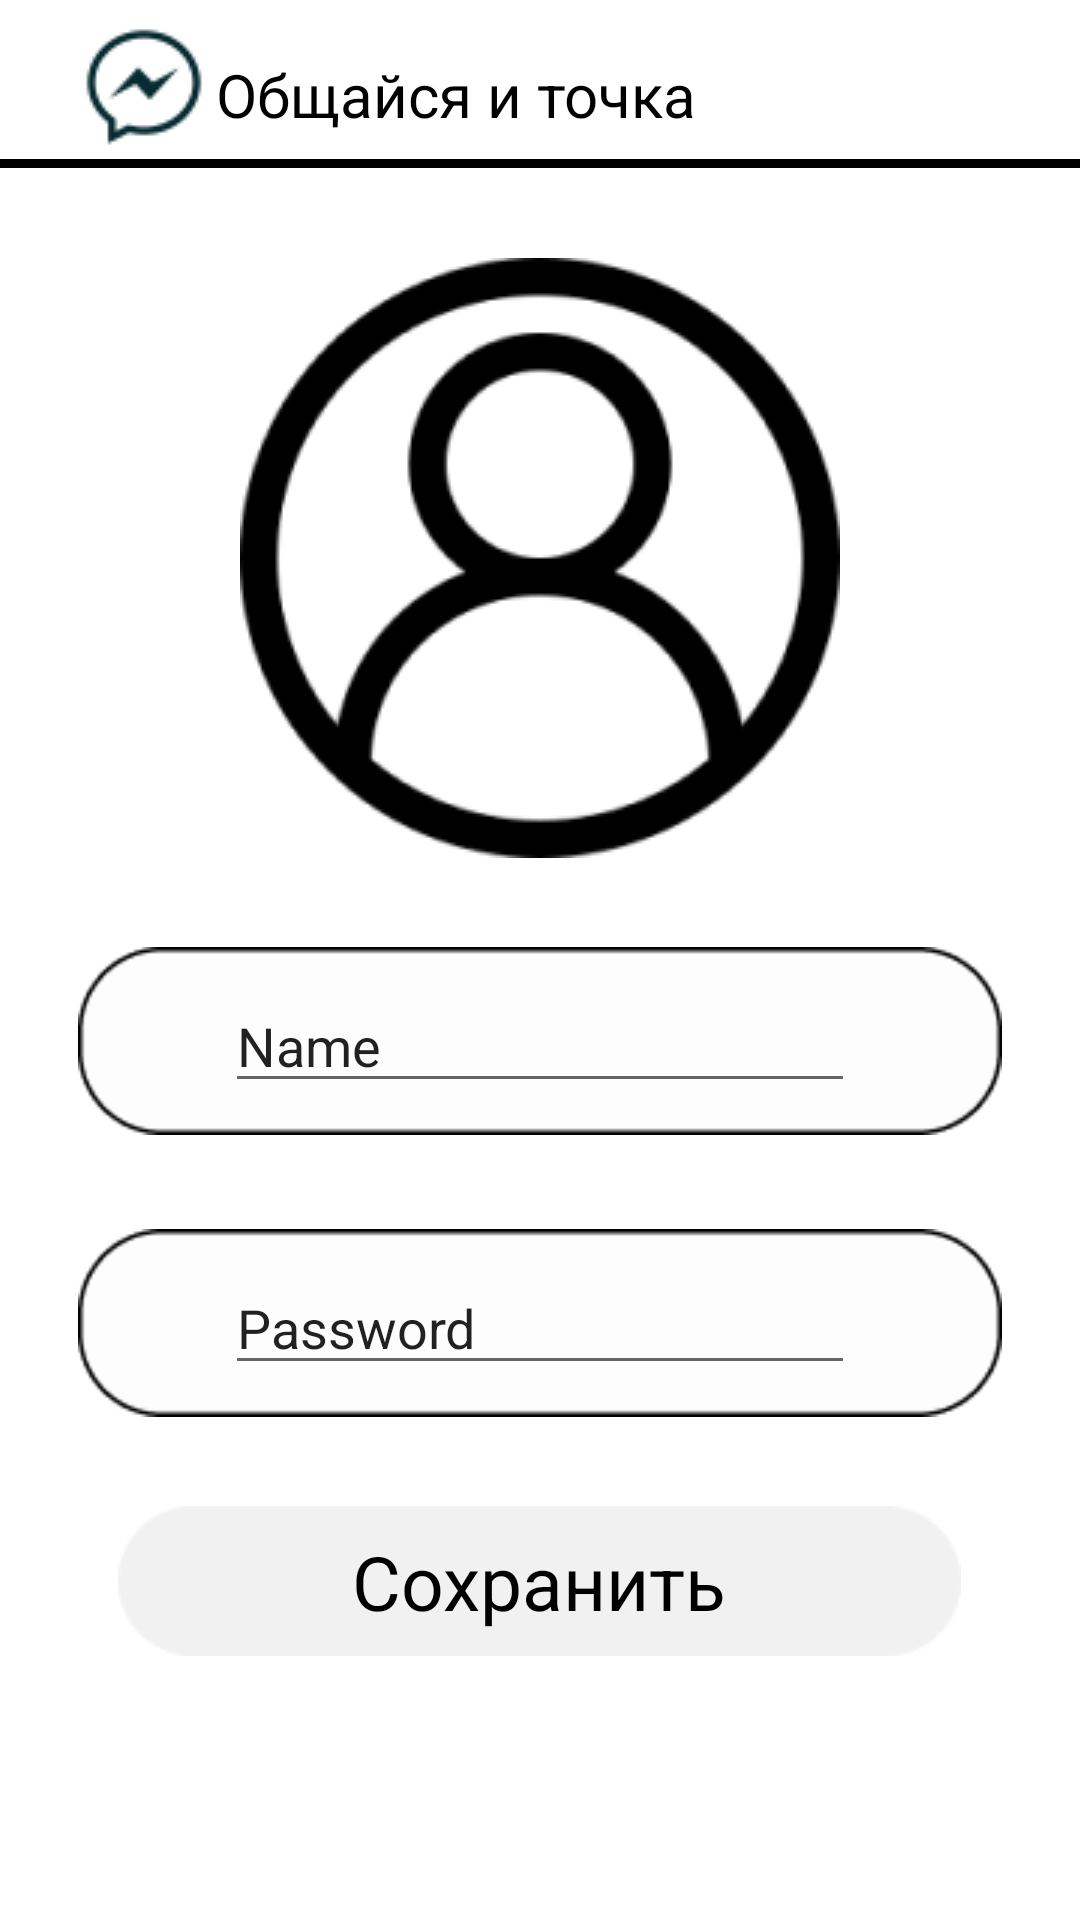

The Android layout XML behind this screen, and the referenced resources:
<!-- AndroidManifest.xml: application theme Theme.TodoListHWHackathon -->
<!-- res/layout/fragment_profil.xml -->
<?xml version="1.0" encoding="utf-8"?>
<FrameLayout xmlns:android="http://schemas.android.com/apk/res/android"
    xmlns:tools="http://schemas.android.com/tools"
    android:layout_width="match_parent"
    android:layout_height="match_parent"
    xmlns:app="http://schemas.android.com/apk/res-auto"
    android:background="#FFFFFF"
    tools:context=".fragments.Fragment_Profil">

    
    <LinearLayout
        android:layout_width="match_parent"
        android:layout_height="match_parent"
        android:orientation="vertical">

    <LinearLayout
        android:id="@+id/linearLayout"
        android:layout_width="match_parent"
        android:layout_height="wrap_content"
        android:orientation="horizontal">

        <ImageView
            android:layout_width="wrap_content"
            android:layout_height="wrap_content"
            android:layout_marginLeft="24dp"
            android:layout_marginTop="5dp"
            android:src="@drawable/message_up" />

        <TextView
            android:layout_width="wrap_content"
            android:layout_height="wrap_content"
            android:layout_marginTop="18dp"
            android:text="@string/label"
            android:textColor="@color/black"
            android:textSize="20sp" />
    </LinearLayout>

    <LinearLayout
        android:layout_width="match_parent"
        android:layout_height="3dp"
        android:background="@color/black"
        android:orientation="horizontal"/>



        <LinearLayout
            android:layout_width="match_parent"
            android:layout_height="match_parent"
            android:orientation="vertical">


            <ScrollView
                android:layout_width="match_parent"
                android:layout_height="match_parent">

                <LinearLayout
                    android:layout_width="match_parent"
                    android:layout_height="wrap_content"
                    android:orientation="vertical">

                    <ImageView
                        android:id="@+id/imageView55"
                        android:layout_width="wrap_content"
                        android:layout_height="wrap_content"
                        android:layout_marginTop="30dp"
                        android:layout_gravity="center"
                        app:srcCompat="@drawable/icon" />

                    <androidx.constraintlayout.widget.ConstraintLayout
                        android:layout_width="wrap_content"
                        android:layout_height="wrap_content"
                        android:layout_marginTop="28dp"
                        android:layout_gravity="center">

                        <ImageView
                            android:id="@+id/imageView2"
                            android:layout_width="308dp"
                            android:layout_height="66dp"
                            app:layout_constraintBottom_toBottomOf="parent"
                            app:layout_constraintEnd_toEndOf="parent"
                            app:layout_constraintStart_toStartOf="parent"
                            app:layout_constraintTop_toTopOf="parent"
                            app:srcCompat="@drawable/rectangle_big">
                        </ImageView>

                        <EditText
                            android:id="@+id/editName"
                            android:layout_width="wrap_content"
                            android:layout_height="wrap_content"
                            android:ems="10"
                            android:text="Name"
                            android:inputType="text"
                            app:layout_constraintBottom_toBottomOf="parent"
                            app:layout_constraintEnd_toEndOf="parent"
                            app:layout_constraintStart_toStartOf="parent"
                            app:layout_constraintTop_toTopOf="parent" />

                    </androidx.constraintlayout.widget.ConstraintLayout>

                    <androidx.constraintlayout.widget.ConstraintLayout
                        android:layout_width="wrap_content"
                        android:layout_height="wrap_content"
                        android:layout_gravity="center"
                        android:layout_marginTop="28dp">

                        <ImageView
                            android:id="@+id/imageView3"
                            android:layout_width="308dp"
                            android:layout_height="66dp"
                            app:layout_constraintBottom_toBottomOf="parent"
                            app:layout_constraintEnd_toEndOf="parent"
                            app:layout_constraintStart_toStartOf="parent"
                            app:layout_constraintTop_toTopOf="parent"
                            app:srcCompat="@drawable/rectangle_big" />

                        <EditText
                            android:id="@+id/editPassword"
                            android:layout_width="wrap_content"
                            android:layout_height="wrap_content"
                            android:ems="10"
                            android:text="@string/password"
                            android:inputType="text"
                            app:layout_constraintBottom_toBottomOf="@+id/imageView3"
                            app:layout_constraintEnd_toEndOf="@+id/imageView3"
                            app:layout_constraintStart_toStartOf="@+id/imageView3"
                            app:layout_constraintTop_toTopOf="@+id/imageView3"
                            tools:ignore="TextFields" />
                    </androidx.constraintlayout.widget.ConstraintLayout>

                    <androidx.constraintlayout.widget.ConstraintLayout
                        android:layout_width="wrap_content"
                        android:layout_height="wrap_content"
                        android:layout_marginTop="28dp"
                        android:layout_gravity="center">

                        <ImageButton
                            android:id="@+id/chek"
                            android:layout_width="wrap_content"
                            android:layout_height="wrap_content"
                            android:background="@color/white"
                            app:layout_constraintBottom_toBottomOf="parent"
                            app:layout_constraintEnd_toEndOf="parent"
                            app:layout_constraintHorizontal_bias="0.0"
                            app:layout_constraintStart_toStartOf="parent"
                            app:layout_constraintTop_toTopOf="parent"
                            app:layout_constraintVertical_bias="0.0"
                            app:srcCompat="@drawable/button_rectangle" />

                        <TextView
                            android:id="@+id/textView"
                            android:layout_width="wrap_content"
                            android:layout_height="wrap_content"
                            android:text="@string/save"
                            android:textColor="@color/black"
                            android:textSize="25sp"
                            app:layout_constraintBottom_toBottomOf="parent"
                            app:layout_constraintEnd_toEndOf="@+id/chek"
                            app:layout_constraintStart_toStartOf="parent"
                            app:layout_constraintTop_toTopOf="parent" />

                    </androidx.constraintlayout.widget.ConstraintLayout>

                    <LinearLayout
                        android:layout_width="match_parent"
                        android:layout_height="40dp"/>


                </LinearLayout>
            </ScrollView>
        </LinearLayout>
    </LinearLayout>
</FrameLayout>
<!-- resources referenced by this layout -->
<resources>
  <color name="black">#FF000000</color>
  <color name="white">#FFFFFFFF</color>
  <!-- drawable button_rectangle: png bitmap (drawable, 962 bytes) -->
  <!-- drawable icon: png bitmap (drawable, 9854 bytes) -->
  <!-- drawable message_up: png bitmap (drawable, 1946 bytes) -->
  <!-- drawable rectangle_big: png bitmap (drawable, 1699 bytes) -->
  <string name="label">Общайся и точка</string>
  <string name="password">Password</string>
  <string name="save">Сохранить</string>
  <style name="Theme.TodoListHWHackathon" parent="Theme.MaterialComponents.DayNight.NoActionBar">
          
          <item name="colorPrimary">@color/black</item>
          <item name="colorPrimaryVariant">@color/black</item>
          <item name="colorOnPrimary">@color/white</item>
          
          <item name="colorSecondary">@color/teal_200</item>
          <item name="colorSecondaryVariant">@color/teal_700</item>
          <item name="colorOnSecondary">@color/black</item>
          
          <item name="android:statusBarColor" tools:targetApi="l">?attr/colorPrimaryVariant</item>
          
      </style>
  <color name="teal_200">#F6F1F1</color>
  <color name="teal_700">#3C4048</color>
</resources>
